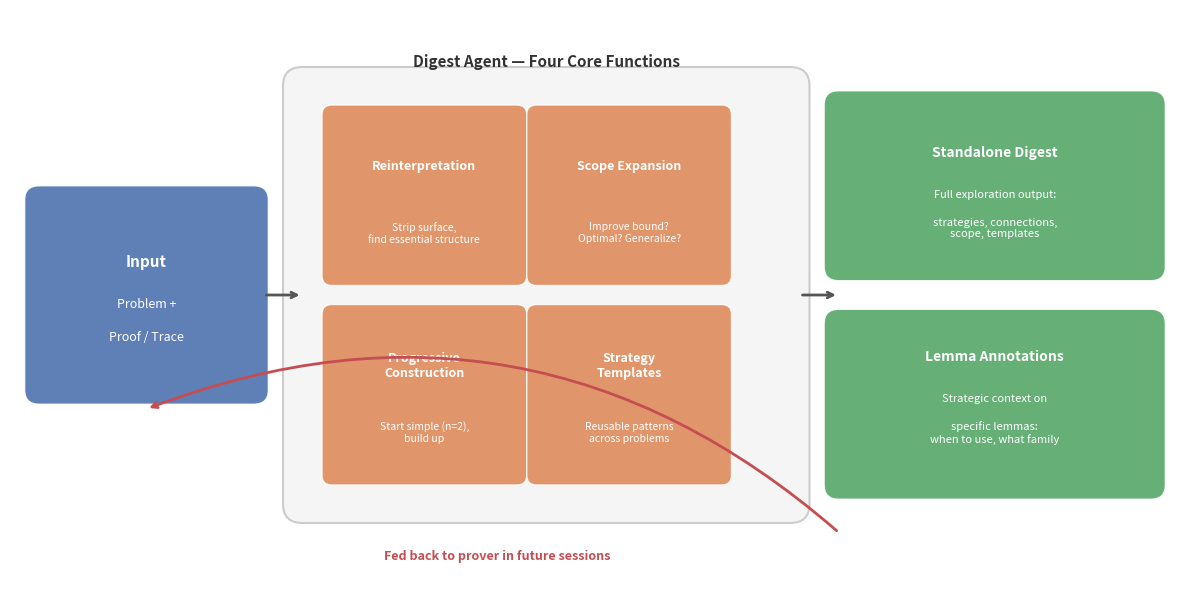

This chart was generated by the following Python code:
"""Digest agent diagram for presentation slides."""

import matplotlib.pyplot as plt
import matplotlib.patches as mpatches
from matplotlib.patches import FancyBboxPatch, FancyArrowPatch
from pathlib import Path

fig, ax = plt.subplots(figsize=(12, 6))
ax.set_xlim(0, 12)
ax.set_ylim(0, 6)
ax.axis('off')

# Colors
input_color = '#4C72B0'
function_color = '#DD8452'
output_color = '#55A868'
arrow_color = '#555555'
bg_color = '#F5F5F5'

# --- Input box (left) ---
input_box = FancyBboxPatch((0.3, 2.0), 2.2, 2.0,
    boxstyle="round,pad=0.15", facecolor=input_color, edgecolor='white', alpha=0.9)
ax.add_patch(input_box)
ax.text(1.4, 3.35, 'Input', fontsize=11, fontweight='bold', ha='center', va='center', color='white')
ax.text(1.4, 2.9, 'Problem +', fontsize=9, ha='center', va='center', color='white')
ax.text(1.4, 2.55, 'Proof / Trace', fontsize=9, ha='center', va='center', color='white')

# --- Arrow: input to functions ---
ax.annotate('', xy=(3.0, 3.0), xytext=(2.6, 3.0),
    arrowprops=dict(arrowstyle='->', color=arrow_color, lw=2))

# --- Four core functions (center, 2x2 grid) ---
func_bg = FancyBboxPatch((3.0, 0.8), 5.0, 4.4,
    boxstyle="round,pad=0.2", facecolor=bg_color, edgecolor='#CCCCCC', linewidth=1.5)
ax.add_patch(func_bg)
ax.text(5.5, 5.45, 'Digest Agent — Four Core Functions', fontsize=11, fontweight='bold',
    ha='center', va='center', color='#333333')

# Function boxes
functions = [
    (3.3, 3.2, 'Reinterpretation', 'Strip surface,\nfind essential structure'),
    (5.4, 3.2, 'Scope Expansion', 'Improve bound?\nOptimal? Generalize?'),
    (3.3, 1.1, 'Progressive\nConstruction', 'Start simple (n=2),\nbuild up'),
    (5.4, 1.1, 'Strategy\nTemplates', 'Reusable patterns\nacross problems'),
]

for x, y, title, desc in functions:
    box = FancyBboxPatch((x, y), 1.9, 1.7,
        boxstyle="round,pad=0.1", facecolor=function_color, edgecolor='white', alpha=0.85)
    ax.add_patch(box)
    ax.text(x + 0.95, y + 1.15, title, fontsize=9, fontweight='bold',
        ha='center', va='center', color='white')
    ax.text(x + 0.95, y + 0.45, desc, fontsize=7.5,
        ha='center', va='center', color='white', style='italic')

# --- Arrow: functions to output ---
ax.annotate('', xy=(8.5, 3.0), xytext=(8.1, 3.0),
    arrowprops=dict(arrowstyle='->', color=arrow_color, lw=2))

# --- Output boxes (right, stacked) ---
out1 = FancyBboxPatch((8.5, 3.3), 3.2, 1.7,
    boxstyle="round,pad=0.15", facecolor=output_color, edgecolor='white', alpha=0.9)
ax.add_patch(out1)
ax.text(10.1, 4.5, 'Standalone Digest', fontsize=10, fontweight='bold', ha='center', va='center', color='white')
ax.text(10.1, 4.05, 'Full exploration output:', fontsize=8, ha='center', va='center', color='white')
ax.text(10.1, 3.7, 'strategies, connections,\nscope, templates', fontsize=8, ha='center', va='center', color='white', style='italic')

out2 = FancyBboxPatch((8.5, 1.0), 3.2, 1.7,
    boxstyle="round,pad=0.15", facecolor=output_color, edgecolor='white', alpha=0.9)
ax.add_patch(out2)
ax.text(10.1, 2.35, 'Lemma Annotations', fontsize=10, fontweight='bold', ha='center', va='center', color='white')
ax.text(10.1, 1.9, 'Strategic context on', fontsize=8, ha='center', va='center', color='white')
ax.text(10.1, 1.55, 'specific lemmas:\nwhen to use, what family', fontsize=8, ha='center', va='center', color='white', style='italic')

# --- Feedback arrow (bottom, curves back) ---
ax.annotate('', xy=(1.4, 1.8), xytext=(8.5, 0.5),
    arrowprops=dict(arrowstyle='->', color='#C44E52', lw=2,
        connectionstyle='arc3,rad=0.3'))
ax.text(5.0, 0.25, 'Fed back to prover in future sessions', fontsize=9,
    ha='center', va='center', color='#C44E52', fontweight='bold')

plt.tight_layout()
Path("figures").mkdir(exist_ok=True)
plt.savefig('figures/digest_agent_diagram.png', bbox_inches='tight', dpi=150)
print("Saved: figures/digest_agent_diagram.png")
